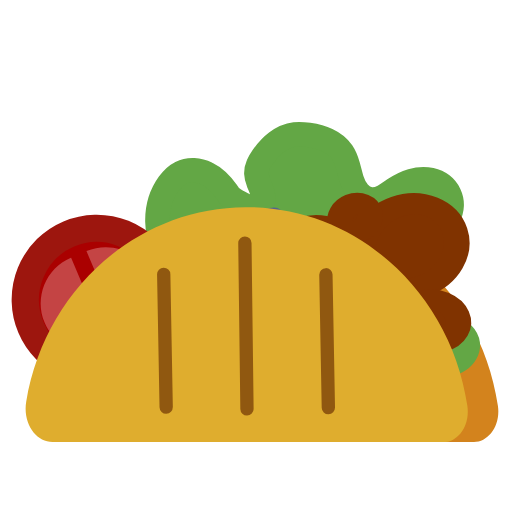
t = 0.00 s
t = 1.00 s: frame unchanged from t = 0.00 s, image omitted
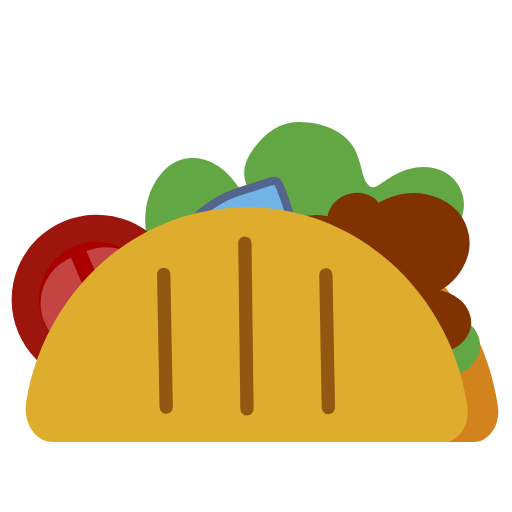
t = 1.08 s
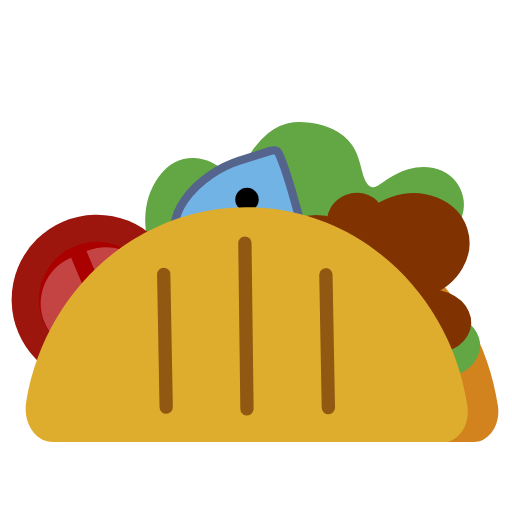
t = 1.15 s
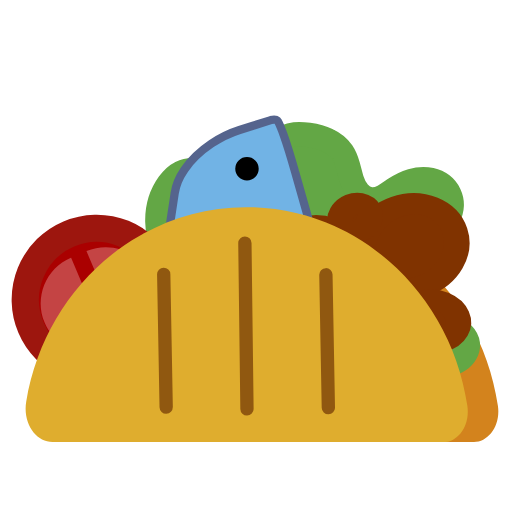
t = 1.23 s
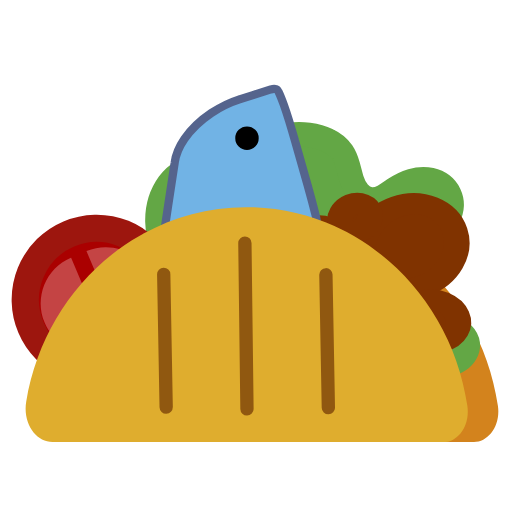
t = 1.30 s

The animated SVG that drew these frames (rendered in a browser with its animation timeline set to each time). Animation: 1 SMIL element (animateMotion=1); one cycle of 1.30 s.

<?xml version="1.0" encoding="UTF-8" standalone="no"?>
<!-- Created with Inkscape (http://www.inkscape.org/) -->

<svg
   width="50mm"
   height="50mm"
   viewBox="0 0 100 100"
   version="1.1"
   id="svg5"
   inkscape:version="1.2 (dc2aedaf03, 2022-05-15)"
   sodipodi:docname="WUGcosAnimation.svg"
   xmlns:inkscape="http://www.inkscape.org/namespaces/inkscape"
   xmlns:sodipodi="http://sodipodi.sourceforge.net/DTD/sodipodi-0.dtd"
   xmlns="http://www.w3.org/2000/svg"
   xmlns:svg="http://www.w3.org/2000/svg">
  <sodipodi:namedview
     id="namedview7"
     pagecolor="#ffffff"
     bordercolor="#000000"
     borderopacity="0.25"
     inkscape:showpageshadow="2"
     inkscape:pageopacity="0.0"
     inkscape:pagecheckerboard="0"
     inkscape:deskcolor="#d1d1d1"
     inkscape:document-units="mm"
     showgrid="false"
     inkscape:zoom="1.6816188"
     inkscape:cx="123.98768"
     inkscape:cy="209.02479"
     inkscape:window-width="1920"
     inkscape:window-height="1001"
     inkscape:window-x="-9"
     inkscape:window-y="-9"
     inkscape:window-maximized="1"
     inkscape:current-layer="layer1-7-9" />
  <defs
     id="defs2">
    <inkscape:path-effect
       effect="simplify"
       id="path-effect4968"
       is_visible="true"
       lpeversion="1"
       steps="1"
       threshold="0.002"
       smooth_angles="0"
       helper_size="5"
       simplify_individual_paths="false"
       simplify_just_coalesce="false" />
    <inkscape:path-effect
       effect="fillet_chamfer"
       id="path-effect4202"
       is_visible="true"
       lpeversion="1"
       nodesatellites_param="F,0,0,1,0,4.3301582,0,1 @ F,0,0,1,0,0.14978763,0,1 @ F,0,0,1,0,4.8113647,0,1"
       unit="px"
       method="auto"
       mode="F"
       radius="0"
       chamfer_steps="1"
       flexible="false"
       use_knot_distance="true"
       apply_no_radius="true"
       apply_with_radius="true"
       only_selected="false"
       hide_knots="false" />
    <inkscape:path-effect
       effect="slice"
       start_point="57.349873,16.205864"
       end_point="57.349873,88.89624"
       center_point="57.349873,52.551052"
       id="path-effect4177"
       is_visible="true"
       lpeversion="1.2"
       lpesatellites=""
       allow_transforms="true" />
    <inkscape:path-effect
       center_point="36.063332,36.571537"
       end_point="36.063332,37.957481"
       start_point="36.063332,35.185593"
       effect="slice"
       id="path-effect3593"
       is_visible="true"
       lpeversion="1.2"
       lpesatellites="#path3595"
       allow_transforms="true" />
    <inkscape:path-effect
       effect="spiro"
       id="path-effect2461"
       is_visible="true"
       lpeversion="1" />
    <inkscape:path-effect
       effect="perspective-envelope"
       up_left_point="29.207417,22.062446"
       up_right_point="34.411694,20.415149"
       down_left_point="27.613258,32.573663"
       down_right_point="37.493733,31.245197"
       id="path-effect970"
       is_visible="true"
       lpeversion="1"
       deform_type="perspective"
       horizontal_mirror="false"
       vertical_mirror="false"
       overflow_perspective="false" />
    <inkscape:path-effect
       effect="fillet_chamfer"
       id="path-effect968"
       is_visible="true"
       lpeversion="1"
       nodesatellites_param="F,0,0,1,0,4.5167819,0,2 @ F,0,0,1,0,0.36503482,0,2 @ F,0,0,1,0,0,0,1 @ F,0,0,1,0,0,0,1 @ F,0,0,1,0,3.0334011,0,2 @ F,0,0,1,0,0,0,2 @ F,0,0,1,0,0,0,1 @ F,0,0,1,0,0.20635018,0,1"
       unit="px"
       method="auto"
       mode="F"
       radius="0"
       chamfer_steps="1"
       flexible="false"
       use_knot_distance="true"
       apply_no_radius="true"
       apply_with_radius="true"
       only_selected="false"
       hide_knots="false" />
    <inkscape:path-effect
       effect="fillet_chamfer"
       id="path-effect968-3"
       is_visible="true"
       lpeversion="1"
       nodesatellites_param="F,0,0,1,0,4.5167819,0,2 @ F,0,0,1,0,0.36503482,0,2 @ F,0,0,1,0,0,0,1 @ F,0,0,1,0,0,0,1 @ F,0,0,1,0,3.0334011,0,2 @ F,0,0,1,0,0,0,2 @ F,0,0,1,0,0,0,1 @ F,0,0,1,0,0.20635018,0,1"
       unit="px"
       method="auto"
       mode="F"
       radius="0"
       chamfer_steps="1"
       flexible="false"
       use_knot_distance="true"
       apply_no_radius="true"
       apply_with_radius="true"
       only_selected="false"
       hide_knots="false" />
    <inkscape:path-effect
       effect="perspective-envelope"
       up_left_point="28.941724,22.328139"
       up_right_point="34.146001,20.680842"
       down_left_point="27.347565,32.839356"
       down_right_point="37.22804,31.51089"
       id="path-effect970-5"
       is_visible="true"
       lpeversion="1"
       deform_type="perspective"
       horizontal_mirror="false"
       vertical_mirror="false"
       overflow_perspective="false" />
    <inkscape:path-effect
       effect="fillet_chamfer"
       id="path-effect4202-2"
       is_visible="true"
       lpeversion="1"
       nodesatellites_param="F,0,0,1,0,4.3301582,0,1 @ F,0,0,1,0,0.14978763,0,1 @ F,0,0,1,0,4.8113647,0,1"
       unit="px"
       method="auto"
       mode="F"
       radius="0"
       chamfer_steps="1"
       flexible="false"
       use_knot_distance="true"
       apply_no_radius="true"
       apply_with_radius="true"
       only_selected="false"
       hide_knots="false" />
    <inkscape:path-effect
       effect="fillet_chamfer"
       id="path-effect4202-7"
       is_visible="true"
       lpeversion="1"
       nodesatellites_param="F,0,0,1,0,4.3301582,0,1 @ F,0,0,1,0,0.14978763,0,1 @ F,0,0,1,0,4.8113647,0,1"
       unit="px"
       method="auto"
       mode="F"
       radius="0"
       chamfer_steps="1"
       flexible="false"
       use_knot_distance="true"
       apply_no_radius="true"
       apply_with_radius="true"
       only_selected="false"
       hide_knots="false" />
    <inkscape:path-effect
       effect="fillet_chamfer"
       id="path-effect4202-7-9"
       is_visible="true"
       lpeversion="1"
       nodesatellites_param="F,0,0,1,0,4.3301582,0,1 @ F,0,0,1,0,0.14978763,0,1 @ F,0,0,1,0,4.8113647,0,1"
       unit="px"
       method="auto"
       mode="F"
       radius="0"
       chamfer_steps="1"
       flexible="false"
       use_knot_distance="true"
       apply_no_radius="true"
       apply_with_radius="true"
       only_selected="false"
       hide_knots="false" />
    <inkscape:path-effect
       effect="spiro"
       id="path-effect2461-1"
       is_visible="true"
       lpeversion="1" />
    <inkscape:path-effect
       center_point="36.063332,36.571537"
       end_point="36.063332,37.957481"
       start_point="36.063332,35.185593"
       effect="slice"
       id="path-effect3593-5"
       is_visible="true"
       lpeversion="1.2"
       lpesatellites="#path3595-7"
       allow_transforms="true" />
    <inkscape:path-effect
       effect="fillet_chamfer"
       id="path-effect968-3-1"
       is_visible="true"
       lpeversion="1"
       nodesatellites_param="F,0,0,1,0,4.5167819,0,2 @ F,0,0,1,0,0.36503482,0,2 @ F,0,0,1,0,0,0,1 @ F,0,0,1,0,0,0,1 @ F,0,0,1,0,3.0334011,0,2 @ F,0,0,1,0,0,0,2 @ F,0,0,1,0,0,0,1 @ F,0,0,1,0,0.20635018,0,1"
       unit="px"
       method="auto"
       mode="F"
       radius="0"
       chamfer_steps="1"
       flexible="false"
       use_knot_distance="true"
       apply_no_radius="true"
       apply_with_radius="true"
       only_selected="false"
       hide_knots="false" />
    <inkscape:path-effect
       effect="perspective-envelope"
       up_left_point="28.941724,22.328139"
       up_right_point="34.146001,20.680842"
       down_left_point="27.347565,32.839356"
       down_right_point="37.22804,31.51089"
       id="path-effect970-5-2"
       is_visible="true"
       lpeversion="1"
       deform_type="perspective"
       horizontal_mirror="false"
       vertical_mirror="false"
       overflow_perspective="false" />
  </defs>
  <g
     inkscape:label="TacoBack"
     inkscape:groupmode="layer"
     id="layer1"
     style="display:none;fill:#d3831d;fill-opacity:1"
     transform="matrix(6.3894242,0,0,6.3894242,-152.53717,-121.08832)"
     sodipodi:insensitive="true">
    <path
       style="fill:#d3831d;fill-opacity:1;stroke:#d3831d;stroke-width:0.756999;stroke-linecap:round;stroke-linejoin:bevel;stroke-opacity:1;paint-order:markers fill stroke"
       id="rect933"
       width="7.8612056"
       height="13.221285"
       x="28.197786"
       y="21.584198"
       ry="4.9633446"
       inkscape:path-effect="#path-effect968;#path-effect970"
       d="m 32.285891,21.088024 1.649368,-0.52207 c 0.143844,-0.04553 0.334189,-0.03972 0.378381,0.03631 0.170305,0.292992 0.478572,1.149992 0.823177,2.360907 l 0.692435,2.433164 c 0.179063,0.629214 0.352613,1.275989 0.512417,1.907951 0.506965,2.00485 -1.215555,4.259243 -3.439527,4.558264 l -4.96837,0.668016 c -0.178025,0.02394 0.104607,-2.75997 0.509739,-5.431243 l 0.346186,-2.282609 c 0.01111,-0.07323 0.02888,-0.19053 0.03992,-0.262063 0.0088,-0.05727 0.01766,-0.113738 0.02645,-0.169383 0.218314,-1.381921 1.794539,-2.779633 3.429828,-3.297247 z"
       sodipodi:type="rect"
       rx="0.29911077" />
    <g
       inkscape:groupmode="layer"
       id="layer2"
       inkscape:label="Filling"
       style="fill:#aa0000"
       transform="translate(0.13694178,-0.22823663)">
      <path
         style="fill:#63a745;fill-opacity:1;stroke:#63a745;stroke-width:0.765;stroke-linecap:round;stroke-linejoin:bevel;stroke-dasharray:none;stroke-opacity:1;paint-order:markers fill stroke"
         d="m 30.023537,29.321115 c 0.514493,-1.002969 1.115271,-1.961659 1.793523,-2.862006 0.691085,-0.917383 1.496465,-1.799457 2.547127,-2.263461 0.429624,-0.189735 0.895569,-0.304972 1.365224,-0.304476 0.469656,4.97e-4 0.942945,0.119894 1.3404,0.370106 0.13668,0.08604 0.268121,0.192031 0.33936,0.336979 0.06232,0.126795 0.07308,0.275866 0.04157,0.413588 -0.03151,0.137723 -0.103518,0.264322 -0.196553,0.370646 -0.186068,0.212649 -0.44774,0.341594 -0.704862,0.458765 -0.05101,0.02324 -0.102284,0.04632 -0.150035,0.07568 -0.151591,0.09319 -0.257802,0.242664 -0.374422,0.377068 -0.04325,0.04985 -0.08862,0.09832 -0.124484,0.153728 -0.03586,0.05541 -0.06211,0.119105 -0.06219,0.185104 -7.5e-5,0.06053 0.02233,0.120251 0.05934,0.168143 0.03701,0.04789 0.0881,0.08414 0.144222,0.106808 0.112244,0.04533 0.240167,0.03614 0.356375,0.0022 0.116208,-0.0339 0.224027,-0.09097 0.33401,-0.141536 0.109983,-0.05057 0.225289,-0.09548 0.346141,-0.102443 0.100407,-0.0058 0.201071,0.01507 0.295353,0.05008 0.09428,0.03501 0.182763,0.08394 0.268928,0.135807 0.16824,0.101282 0.331152,0.216271 0.458452,0.365795 0.1273,0.149524 0.217263,0.337273 0.221061,0.53361 0.0025,0.128398 -0.03142,0.254792 -0.07383,0.376008 -0.06658,0.190272 -0.155644,0.374185 -0.279232,0.533439 -0.123587,0.159253 -0.283047,0.293362 -0.469083,0.370993 -0.163056,0.06804 -0.341203,0.09117 -0.517532,0.102362 -0.176328,0.01119 -0.353689,0.01113 -0.528653,0.03572 -0.174964,0.02458 -0.350038,0.07557 -0.493424,0.178802 -0.07169,0.05162 -0.134661,0.116027 -0.180951,0.19127 -0.04629,0.07524 -0.07558,0.161472 -0.08037,0.249684 -0.0063,0.117022 0.03015,0.232851 0.08252,0.337696 0.05237,0.104845 0.120437,0.200887 0.18275,0.300142 0.0951,0.151476 0.177856,0.313017 0.219669,0.486914 0.04181,0.173897 0.04048,0.361804 -0.02823,0.526935 -0.04854,0.116669 -0.12907,0.218427 -0.224385,0.301391 -0.198572,0.17284 -0.465217,0.265241 -0.728158,0.252331 -0.26294,-0.01291 -0.519251,-0.13099 -0.699935,-0.322451 -0.25455,-0.16599 -0.534947,-0.292258 -0.827956,-0.372844 -0.342221,-0.09412 -0.698307,-0.125628 -1.052615,-0.146594 -0.249255,-0.01475 -0.500737,-0.02439 -0.747456,0.01402 -0.24672,0.03841 -0.490708,0.127977 -0.679313,0.291604 -0.173236,0.150294 -0.290363,0.353472 -0.437109,0.529723 -0.07337,0.08813 -0.155261,0.170457 -0.251583,0.232681 -0.09632,0.06222 -0.208116,0.103694 -0.322776,0.10538 -0.09477,0.0014 -0.189061,-0.02449 -0.272749,-0.06898 -0.08369,-0.04448 -0.157006,-0.107168 -0.21862,-0.179184 -0.123227,-0.144034 -0.198671,-0.322293 -0.262765,-0.500682 -0.07803,-0.217179 -0.143326,-0.441916 -0.265269,-0.637838 -0.04773,-0.07669 -0.103637,-0.148056 -0.151091,-0.224918 -0.118374,-0.191733 -0.181842,-0.416946 -0.181002,-0.642275 8.4e-4,-0.225329 0.06599,-0.450062 0.185785,-0.640907 0.1198,-0.190845 0.293877,-0.347199 0.496441,-0.445899 0.202564,-0.0987 0.432976,-0.139433 0.657102,-0.116167"
         id="path2459"
         inkscape:original-d="m 30.023537,29.321115 c 0.29355,-1.095737 1.109707,-1.985361 1.793523,-2.862006 0.715935,-0.917822 1.458716,-1.775128 2.547127,-2.263461 1.019364,-0.457353 1.773192,-0.613121 2.705624,0.06563 0.128887,0.09381 0.282865,0.187907 0.33936,0.336979 0.205935,0.543337 -0.520901,0.992605 -0.859848,1.242999 -0.04504,0.03329 -0.107634,0.03908 -0.150035,0.07568 -0.134075,0.11575 -0.249614,0.251378 -0.374422,0.377068 -0.09086,0.0915 -0.304266,0.28588 -0.186677,0.338832 0.409242,0.184297 0.824892,-0.02066 1.240088,0.03321 0.196393,0.02548 0.374397,0.129649 0.564281,0.185885 0.494139,0.146351 0.655587,0.349653 0.679513,0.899405 0.0056,0.127616 -0.01956,0.260382 -0.07383,0.376008 -0.09346,0.199015 -0.577427,0.811638 -0.748315,0.904432 -0.240311,0.130487 -1.749645,0.496649 -1.800927,0.757838 -0.05115,0.260528 0.145818,0.45158 0.265269,0.637838 0.26059,0.406336 0.285789,0.533329 0.191443,1.013849 -0.02367,0.120573 -0.101401,0.25561 -0.224385,0.301391 -0.323878,0.12062 -1.113844,0.0144 -1.428093,-0.07012 -0.396258,0.137732 -0.540478,-0.278135 -0.827956,-0.372844 -0.335949,-0.110665 -0.701299,-0.14783 -1.052615,-0.146594 -0.371918,0.0013 -1.092451,0.09122 -1.426769,0.305621 -0.266778,0.171091 -0.69037,0.902317 -1.011468,0.867784 -0.352542,-0.03792 -0.598618,-0.491698 -0.754134,-0.748845 -0.17361,-0.287049 -0.156768,-0.369328 -0.265269,-0.637838 -0.03384,-0.08374 -0.133096,-0.136388 -0.151091,-0.224918 -0.12254,-0.601677 0.803451,-1.487866 1.158326,-1.845248"
         inkscape:path-effect="#path-effect2461" />
      <a
         id="a3563"
         transform="matrix(0.77474518,0.24377535,-0.2553929,0.81166703,29.820863,-12.036193)">
        <ellipse
           style="fill:#803300;fill-opacity:1;stroke:#803300;stroke-width:0.765;stroke-linecap:round;stroke-linejoin:bevel;stroke-dasharray:none;stroke-opacity:1;paint-order:markers fill stroke"
           id="path3499"
           cx="23.062159"
           cy="45.034973"
           rx="1.5941584"
           ry="1.3550346" />
        <ellipse
           style="fill:#803300;fill-opacity:1;stroke:#803300;stroke-width:0.765;stroke-linecap:round;stroke-linejoin:bevel;stroke-dasharray:none;stroke-opacity:1;paint-order:markers fill stroke"
           id="path3553"
           cx="21.388292"
           cy="42.696873"
           rx="1.1956187"
           ry="1.0893415" />
        <circle
           style="fill:#803300;fill-opacity:1;stroke:#803300;stroke-width:0.765;stroke-linecap:round;stroke-linejoin:bevel;stroke-dasharray:none;stroke-opacity:1;paint-order:markers fill stroke"
           id="path3555"
           cx="20.910044"
           cy="46.788548"
           r="0.77050984" />
        <ellipse
           style="fill:#803300;fill-opacity:1;stroke:#803300;stroke-width:0.765;stroke-linecap:round;stroke-linejoin:bevel;stroke-dasharray:none;stroke-opacity:1;paint-order:markers fill stroke"
           id="path3557"
           cx="23.248142"
           cy="43.148552"
           rx="0.55795538"
           ry="0.42510888" />
      </a>
      <a
         id="a3612"
         transform="rotate(58.450855,45.785711,29.000265)">
        <circle
           style="fill:#aa0000;fill-opacity:1;stroke:#9d160e;stroke-width:0.765;stroke-linecap:round;stroke-linejoin:bevel;stroke-dasharray:none;stroke-opacity:1;paint-order:markers fill stroke"
           id="path2278"
           r="1.992698"
           cy="36.585934"
           cx="36.107685" />
        <path
           style="fill:#c44444;fill-opacity:1;stroke:#9d160e;stroke-width:0.532066;stroke-linecap:round;stroke-linejoin:bevel;stroke-dasharray:none;stroke-opacity:0;paint-order:markers fill stroke"
           id="path2278-6"
           class="UnoptimicedTransforms"
           transform="translate(-0.15637216,0.03909304)"
           d="m 36.063332,35.185547 c -2.77e-4,0 -5.55e-4,0 -8.32e-4,0 -0.765436,0 -1.384766,0.621283 -1.384766,1.386719 0,0.765435 0.61933,1.384765 1.384766,1.384765 2.77e-4,0 5.55e-4,0 8.32e-4,0 z"
           sodipodi:type="arc"
           sodipodi:ry="1.3859437"
           sodipodi:rx="1.3859437"
           sodipodi:cy="36.571537"
           sodipodi:cx="36.063332"
           inkscape:path-effect="#path-effect3593" />
        <path
           class="UnoptimicedTransforms"
           id="path3595"
           d="m 36.063332,37.957031 c 0.765053,-4.49e-4 1.385887,-0.619607 1.385887,-1.384765 0,-0.765159 -0.620834,-1.386269 -1.385887,-1.386719 z"
           style="display:inline;fill:#c44444;fill-opacity:1;stroke:#9d160e;stroke-width:0.532066;stroke-linecap:round;stroke-linejoin:bevel;stroke-dasharray:none;stroke-opacity:0;paint-order:markers fill stroke"
           transform="translate(0.31274433,0.03909304)" />
      </a>
    </g>
    <g
       inkscape:label="TacoFront"
       inkscape:groupmode="layer"
       id="layer1-7"
       transform="translate(-1.2032476,0.00942948)">
      <a
         id="a3615">
        <path
           style="fill:#e0ad2e;fill-opacity:0.988235;stroke:#e0ae2e;stroke-width:0.756999;stroke-linecap:round;stroke-linejoin:bevel;stroke-opacity:0.988235;paint-order:markers fill stroke"
           id="rect933-1"
           width="7.8612056"
           height="13.221285"
           x="27.932093"
           y="21.849892"
           ry="4.9633446"
           sodipodi:type="rect"
           rx="0.29911077"
           d="m 32.020198,21.353717 1.649368,-0.52207 c 0.143844,-0.04553 0.334189,-0.03972 0.378381,0.03631 0.170305,0.292992 0.478572,1.149992 0.823177,2.360907 l 0.692435,2.433164 c 0.179063,0.629214 0.352613,1.275989 0.512417,1.907951 0.506965,2.00485 -1.215555,4.259243 -3.439527,4.558264 l -4.96837,0.668016 c -0.178025,0.02394 0.104607,-2.75997 0.509739,-5.431243 l 0.346186,-2.282609 c 0.01111,-0.07323 0.02888,-0.19053 0.03992,-0.262063 0.0088,-0.05727 0.01766,-0.113738 0.02645,-0.169383 0.218314,-1.381921 1.794539,-2.779633 3.429828,-3.297247 z"
           inkscape:path-effect="#path-effect968-3;#path-effect970-5" />
      </a>
      <path
         style="fill:#905810;fill-opacity:1;fill-rule:evenodd;stroke:#905810;stroke-width:1.765;stroke-linecap:round;stroke-linejoin:miter;stroke-dasharray:none;stroke-opacity:1"
         d="m 30.270069,26.081629 3.08204,-0.743941"
         id="path1874"
         inkscape:connector-type="polyline"
         inkscape:connector-curvature="0"
         sodipodi:nodetypes="cc" />
      <path
         style="fill:#905810;fill-opacity:1;fill-rule:evenodd;stroke:#905810;stroke-width:1.765;stroke-linecap:round;stroke-linejoin:miter;stroke-dasharray:none;stroke-opacity:1"
         d="m 29.898098,28.074328 3.825981,-0.903357"
         id="path1874-4"
         inkscape:connector-type="polyline"
         inkscape:connector-curvature="0"
         sodipodi:nodetypes="cc" />
      <path
         style="fill:#905810;fill-opacity:1;fill-rule:evenodd;stroke:#905810;stroke-width:1.765;stroke-linecap:round;stroke-linejoin:miter;stroke-dasharray:none;stroke-opacity:1"
         d="m 29.84496,30.040456 3.825981,-0.903357"
         id="path1874-8"
         inkscape:connector-type="polyline"
         inkscape:connector-curvature="0"
         sodipodi:nodetypes="cc" />
      <circle
         style="fill:#623c0c;fill-opacity:1;stroke:#623c0c;stroke-width:0.765;stroke-linecap:round;stroke-linejoin:bevel;stroke-dasharray:none;stroke-opacity:1;paint-order:markers fill stroke"
         id="path2170"
         cx="32.230804"
         cy="23.228537"
         r="0.34540096" />
    </g>
  </g>
  <g
     inkscape:groupmode="layer"
     id="layer4"
     inkscape:label="ActualTaco 1"
     transform="matrix(1.2952363,0,0,1.2952363,-0.61583384,-8.2292691)"
     style="display:inline">
    <g
       id="path4179-1"
       class="UnoptimicedTransforms"
       transform="matrix(1.6998613e-4,-1.2755915,0.92748192,2.3378663e-4,-6.5042679,146.15391)"
       style="display:inline">
      <path
         style="color:#000000;fill:#d3831d;fill-opacity:1;stroke-width:0.765;stroke-linecap:round;stroke-linejoin:bevel;-inkscape-stroke:none;paint-order:markers fill stroke"
         d="M 61.650968,88.463118 C 74.908805,85.764893 85.063139,70.791671 85.11891,52.700577 c 2.55e-4,-0.08273 2.55e-4,-0.216858 0,-0.299583 -0.05511,-17.876512 -9.970635,-32.708679 -22.997494,-35.66137 -2.586135,-0.586178 -4.771543,1.619575 -4.771543,4.276819 v 63.549883 c 0,2.39148 1.961598,4.372924 4.301095,3.896792 z"
         id="path4200-7"
         inkscape:path-effect="#path-effect4202-7-9"
         inkscape:original-d="m 57.349873,88.896484 c 15.33696,-1.87e-4 27.769268,-16.272925 27.769268,-36.345703 0,-20.072777 -12.432308,-36.345515 -27.769268,-36.345703 z" />
      <path
         style="color:#000000;fill:#9d160e;fill-opacity:0;stroke-linecap:round;stroke-linejoin:bevel;-inkscape-stroke:none;paint-order:markers fill stroke"
         d="m 57.349609,15.822266 -0.382812,0.382812 v 72.691406 l 0.382812,0.382813 c 7.803751,-9.5e-5 14.857279,-4.144994 19.939453,-10.796875 5.082175,-6.651881 8.212891,-15.816293 8.212891,-25.931641 0,-10.115347 -3.130716,-19.27976 -8.212891,-25.93164 C 72.206888,19.96726 65.15336,15.822361 57.349609,15.822266 Z m 0.382813,0.816406 c 7.377725,0.136189 14.067469,4.053807 18.949219,10.443359 4.968209,6.502717 8.054687,15.51134 8.054687,25.46875 0,9.957411 -3.086478,18.966034 -8.054687,25.46875 -4.88175,6.389552 -11.571494,10.307171 -18.949219,10.44336 z"
         id="path4192-8" />
    </g>
    <g
       inkscape:groupmode="layer"
       id="layer5"
       inkscape:label="TacosFilling"
       transform="translate(1.686999,-4.97768)"
       style="display:inline">
      <g
         inkscape:groupmode="layer"
         id="layer2-8"
         inkscape:label="Filling"
         style="display:inline;fill:#aa0000;fill-opacity:1"
         transform="matrix(0.95230821,-6.3180575,6.3180575,0.95230821,-166.01848,241.23371)">
        <path
           style="fill:#63a745;fill-opacity:1;stroke:#63a745;stroke-width:0.577145;stroke-linecap:round;stroke-linejoin:bevel;stroke-dasharray:none;stroke-opacity:1;paint-order:markers fill stroke"
           d="m 32.277175,29.774842 c 0.128461,-0.875069 0.304752,-1.743114 0.527824,-2.598968 0.105769,-0.405799 0.222821,-0.81095 0.401695,-1.190244 0.178874,-0.379294 0.422909,-0.734074 0.749885,-0.996651 0.246539,-0.197982 0.539968,-0.341128 0.851769,-0.393655 0.3118,-0.05253 0.641721,-0.01165 0.922719,0.133334 0.114342,0.05899 0.22204,0.136561 0.295941,0.241885 0.06129,0.08736 0.09723,0.191502 0.108089,0.297662 0.01085,0.106159 -0.0029,0.214224 -0.03508,0.315982 -0.06428,0.203515 -0.199512,0.378205 -0.354874,0.524538 -0.02771,0.0261 -0.05622,0.05154 -0.0807,0.08068 -0.08463,0.100746 -0.113584,0.235153 -0.159383,0.358501 -0.01835,0.04941 -0.03982,0.09793 -0.05186,0.149251 -0.01204,0.05132 -0.01407,0.106732 0.0061,0.155451 0.01467,0.03552 0.04069,0.06593 0.07235,0.0877 0.03166,0.02178 0.0688,0.03509 0.106842,0.04053 0.07608,0.01088 0.153754,-0.0093 0.223618,-0.04136 0.06986,-0.03204 0.133676,-0.07562 0.199716,-0.11494 0.06604,-0.03932 0.135858,-0.07495 0.211487,-0.08864 0.0698,-0.01264 0.142144,-0.006 0.210826,0.01177 0.06868,0.01775 0.134091,0.04632 0.197691,0.07775 0.143175,0.07073 0.279874,0.157278 0.394136,0.268842 0.114262,0.111564 0.20558,0.249313 0.248577,0.40311 0.02922,0.10453 0.03575,0.214067 0.0359,0.322605 2.11e-4,0.152607 -0.0121,0.306462 -0.05503,0.452906 -0.04293,0.146445 -0.117952,0.285779 -0.22985,0.389546 -0.08455,0.0784 -0.187359,0.134369 -0.292329,0.18208 -0.10497,0.04771 -0.213315,0.08804 -0.316319,0.139861 -0.103003,0.05182 -0.201711,0.11624 -0.276395,0.204088 -0.07468,0.08785 -0.12368,0.201479 -0.117212,0.316602 0.0057,0.100788 0.05273,0.195313 0.11296,0.276322 0.06023,0.08101 0.133771,0.150988 0.201937,0.225444 0.10367,0.113235 0.1959,0.238355 0.260432,0.377657 0.06453,0.139303 0.100642,0.293535 0.09036,0.446715 -0.0065,0.09681 -0.03172,0.192921 -0.07868,0.277826 -0.08962,0.162039 -0.260508,0.276359 -0.444487,0.297351 -0.183979,0.02099 -0.376226,-0.05189 -0.500048,-0.189575 -0.192239,-0.107906 -0.403908,-0.181077 -0.621747,-0.214929 -0.237012,-0.03683 -0.479095,-0.02725 -0.717378,1.79e-4 -0.164579,0.01895 -0.329954,0.04686 -0.482707,0.11098 -0.152752,0.06413 -0.293302,0.167518 -0.377108,0.310423 -0.08445,0.144004 -0.105471,0.31516 -0.155831,0.474323 -0.02518,0.07958 -0.05846,0.157606 -0.108875,0.22413 -0.05042,0.06652 -0.119239,0.121175 -0.199515,0.144045 -0.07433,0.02118 -0.155254,0.01402 -0.227532,-0.01335 -0.07228,-0.02737 -0.13623,-0.07415 -0.18972,-0.12994 -0.106981,-0.111572 -0.171626,-0.255805 -0.240395,-0.394239 -0.08807,-0.177288 -0.186821,-0.35082 -0.314896,-0.501764 -0.04872,-0.05742 -0.101513,-0.111365 -0.148474,-0.170232 -0.202623,-0.25399 -0.285744,-0.599407 -0.220853,-0.917772 0.06489,-0.318364 0.276575,-0.603693 0.562443,-0.758115"
           id="path2459-0"
           inkscape:original-d="m 32.277175,29.774842 c -0.05361,-0.949246 0.278697,-1.787232 0.527824,-2.598968 0.260828,-0.849863 0.552624,-1.652317 1.15158,-2.186895 0.56096,-0.500665 1.016513,-0.718547 1.774488,-0.260321 0.104771,0.06333 0.225924,0.123975 0.295941,0.241885 0.25521,0.429758 -0.117281,0.8896 -0.281861,1.138182 -0.02186,0.03304 -0.06129,0.04518 -0.0807,0.08068 -0.06137,0.112282 -0.106255,0.239 -0.159383,0.358501 -0.03867,0.08699 -0.134103,0.274178 -0.0458,0.304702 0.307318,0.106242 0.531934,-0.113312 0.814012,-0.1167 0.133429,-0.0016 0.272458,0.06466 0.408517,0.08951 0.354069,0.06466 0.504454,0.215639 0.642713,0.671952 0.03212,0.105922 0.04541,0.219719 0.0359,0.322605 -0.01637,0.177083 -0.194438,0.745056 -0.284878,0.842452 -0.127186,0.13696 -1.027192,0.618539 -1.002255,0.842631 0.02488,0.223527 0.195631,0.360134 0.314897,0.501766 0.260184,0.308982 0.304918,0.412099 0.350795,0.824372 0.01152,0.103446 -0.0089,0.22527 -0.07868,0.277826 -0.183742,0.138457 -0.721272,0.14176 -0.944535,0.107776 -0.227001,0.161174 -0.413623,-0.169321 -0.621747,-0.214929 -0.243212,-0.05329 -0.489144,-0.04177 -0.717378,1.79e-4 -0.241619,0.0444 -0.690212,0.203418 -0.859815,0.421403 -0.135337,0.173952 -0.24766,0.833939 -0.464221,0.842498 -0.23777,0.0094 -0.499103,-0.340896 -0.657647,-0.537528 -0.176987,-0.219495 -0.184396,-0.290167 -0.314896,-0.501764 -0.0407,-0.06599 -0.117015,-0.0984 -0.148474,-0.170232 -0.213985,-0.488192 0.190529,-1.336102 0.34159,-1.675887"
           inkscape:path-effect="#path-effect2461-1" />
        <a
           id="a3563-2"
           transform="matrix(0.62295884,0.2442734,-0.18646499,0.75328474,29.146725,-8.9866865)">
          <ellipse
             style="fill:#803300;fill-opacity:1;stroke:#803300;stroke-width:0.765;stroke-linecap:round;stroke-linejoin:bevel;stroke-dasharray:none;stroke-opacity:1;paint-order:markers fill stroke"
             id="path3499-1"
             cx="23.062159"
             cy="45.034973"
             rx="1.5941584"
             ry="1.3550346" />
          <ellipse
             style="fill:#803300;fill-opacity:1;stroke:#803300;stroke-width:0.765;stroke-linecap:round;stroke-linejoin:bevel;stroke-dasharray:none;stroke-opacity:1;paint-order:markers fill stroke"
             id="path3553-6"
             cx="21.388292"
             cy="42.696873"
             rx="1.1956187"
             ry="1.0893415" />
          <circle
             style="fill:#803300;fill-opacity:1;stroke:#803300;stroke-width:0.765;stroke-linecap:round;stroke-linejoin:bevel;stroke-dasharray:none;stroke-opacity:1;paint-order:markers fill stroke"
             id="path3555-7"
             cx="20.910044"
             cy="46.788548"
             r="0.77050984" />
          <ellipse
             style="fill:#803300;fill-opacity:1;stroke:#803300;stroke-width:0.765;stroke-linecap:round;stroke-linejoin:bevel;stroke-dasharray:none;stroke-opacity:1;paint-order:markers fill stroke"
             id="path3557-5"
             cx="23.248142"
             cy="43.148552"
             rx="0.55795538"
             ry="0.42510888" />
        </a>
        <a
           id="a3612-6"
           transform="matrix(0.44183638,0.7196252,-0.7196252,0.44183638,43.145507,-18.697355)">
          <circle
             style="fill:#aa0000;fill-opacity:1;stroke:#9d160e;stroke-width:0.765;stroke-linecap:round;stroke-linejoin:bevel;stroke-dasharray:none;stroke-opacity:1;paint-order:markers fill stroke"
             id="path2278-2"
             r="1.992698"
             cy="36.585934"
             cx="36.107685" />
          <path
             style="fill:#c44444;fill-opacity:1;stroke:#9d160e;stroke-width:0.532066;stroke-linecap:round;stroke-linejoin:bevel;stroke-dasharray:none;stroke-opacity:0;paint-order:markers fill stroke"
             id="path2278-6-6"
             class="UnoptimicedTransforms"
             transform="translate(-0.15637216,0.03909304)"
             d="m 36.063332,35.185547 c -2.77e-4,0 -5.55e-4,0 -8.32e-4,0 -0.765436,0 -1.384766,0.621283 -1.384766,1.386719 0,0.765435 0.61933,1.384765 1.384766,1.384765 2.77e-4,0 5.55e-4,0 8.32e-4,0 z"
             sodipodi:type="arc"
             sodipodi:ry="1.3859437"
             sodipodi:rx="1.3859437"
             sodipodi:cy="36.571537"
             sodipodi:cx="36.063332"
             inkscape:path-effect="#path-effect3593-5" />
          <path
             class="UnoptimicedTransforms"
             id="path3595-7"
             d="m 36.063332,37.957031 c 0.765053,-4.49e-4 1.385887,-0.619607 1.385887,-1.384765 0,-0.765159 -0.620834,-1.386269 -1.385887,-1.386719 z"
             style="display:inline;fill:#c44444;fill-opacity:1;stroke:#9d160e;stroke-width:0.532066;stroke-linecap:round;stroke-linejoin:bevel;stroke-dasharray:none;stroke-opacity:0;paint-order:markers fill stroke"
             transform="translate(0.31274433,0.03909304)" />
        </a>
      </g>
      <g
         inkscape:label="Wug"
         inkscape:groupmode="layer"
         id="layer1-7-9"
         transform="matrix(2.8410469,0,0,2.8410469,-56.067457,-15.857617)"
         style="display:inline;fill:#71b3e5;fill-opacity:1">
        <a
           id="a3615-3"
           style="fill:#71b3e5;fill-opacity:1;stroke:#55648d;stroke-width:0.436811;stroke-dasharray:none;stroke-opacity:1"
           inkscape:path-effect="#path-effect4968">
          <path
             style="fill:#71b3e5;fill-opacity:1;stroke:#55648d;stroke-width:0.436811;stroke-linecap:round;stroke-linejoin:bevel;stroke-dasharray:none;stroke-opacity:1;paint-order:markers fill stroke"
             id="rect933-1-8"
             width="7.8612056"
             height="13.221285"
             x="27.932093"
             y="21.849892"
             ry="4.9633446"
             sodipodi:type="rect"
             rx="0.29911077"
             d="m 32.020198,21.353717 c 0.554346,-0.175338 1.108548,-0.351142 1.662984,-0.526188 0.09769,-0.02607 0.20452,-0.03751 0.302224,-0.0056 0.05146,0.01366 0.07443,0.06405 0.09607,0.107571 0.116207,0.231564 0.204793,0.475695 0.292958,0.718932 0.222126,0.625233 0.407412,1.262597 0.58787,1.900863 0.222614,0.783193 0.446255,1.566096 0.668134,2.349497 0.159757,0.570744 0.312971,1.143355 0.457018,1.71827 0.144643,0.608294 0.08026,1.25517 -0.136629,1.838332 -0.31439,0.847024 -0.923915,1.573521 -1.680674,2.062046 -0.509401,0.329137 -1.091978,0.547224 -1.694916,0.619083 -1.635718,0.219928 -3.271435,0.439857 -4.907153,0.659785 -0.0416,-0.01419 -0.03648,-0.07322 -0.04501,-0.109639 -0.01868,-0.199963 -0.0059,-0.40124 0.0027,-0.601405 0.04148,-0.721386 0.121247,-1.439927 0.204711,-2.157459 0.114948,-0.973753 0.251965,-1.944738 0.400544,-2.913887 0.116817,-0.768399 0.232471,-1.536977 0.350221,-2.305233 0.06178,-0.453866 0.260306,-0.878911 0.517944,-1.253792 0.378299,-0.547218 0.877739,-1.00316 1.427594,-1.373852 0.461405,-0.308905 0.963757,-0.558982 1.493365,-0.727278 z"
             inkscape:path-effect="#path-effect968-3-1;#path-effect970-5-2" />
        </a>
        <circle
           style="fill:#000000;fill-opacity:1;stroke:#000000;stroke-width:0.553669;stroke-linecap:round;stroke-linejoin:bevel;stroke-dasharray:none;stroke-opacity:1;paint-order:markers fill stroke"
           id="path2170-9"
           cx="32.417061"
           cy="23.414795"
           r="0.34540096" />
<animateMotion
    from="0,0" to="0,-18.5"
    begin="1s"
    dur="0.3s" 
    fill="freeze"/>
      </g>
    </g>
    <g
       inkscape:groupmode="layer"
       id="layer3"
       inkscape:label="ActualTaco"
       transform="matrix(0.94541676,0,0,0.93912272,-8.1442385,-2.137447)"
       style="display:inline">
      <g
         id="path4179"
         class="UnoptimicedTransforms"
         transform="matrix(1.7980021e-4,-1.3582799,0.9810297,2.4894151e-4,-3.1361395,157.90737)"
         style="display:inline">
        <path
           style="color:#000000;fill:#dfad2e;stroke-width:0.765;stroke-linecap:round;stroke-linejoin:bevel;-inkscape-stroke:none;paint-order:markers fill stroke"
           d="M 61.650968,88.463118 C 74.908805,85.764893 85.063139,70.791671 85.11891,52.700577 c 2.55e-4,-0.08273 2.55e-4,-0.216858 0,-0.299583 -0.05511,-17.876512 -9.970635,-32.708679 -22.997494,-35.66137 -2.586135,-0.586178 -4.771543,1.619575 -4.771543,4.276819 v 63.549883 c 0,2.39148 1.961598,4.372924 4.301095,3.896792 z"
           id="path4200"
           inkscape:path-effect="#path-effect4202"
           inkscape:original-d="m 57.349873,88.896484 c 15.33696,-1.87e-4 27.769268,-16.272925 27.769268,-36.345703 0,-20.072777 -12.432308,-36.345515 -27.769268,-36.345703 z" />
        <path
           style="color:#000000;fill:#9d160e;fill-opacity:0;stroke-linecap:round;stroke-linejoin:bevel;-inkscape-stroke:none;paint-order:markers fill stroke"
           d="m 57.349609,15.822266 -0.382812,0.382812 v 72.691406 l 0.382812,0.382813 c 7.803751,-9.5e-5 14.857279,-4.144994 19.939453,-10.796875 5.082175,-6.651881 8.212891,-15.816293 8.212891,-25.931641 0,-10.115347 -3.130716,-19.27976 -8.212891,-25.93164 C 72.206888,19.96726 65.15336,15.822361 57.349609,15.822266 Z m 0.382813,0.816406 c 7.377725,0.136189 14.067469,4.053807 18.949219,10.443359 4.968209,6.502717 8.054687,15.51134 8.054687,25.46875 0,9.957411 -3.086478,18.966034 -8.054687,25.46875 -4.88175,6.389552 -11.571494,10.307171 -18.949219,10.44336 z"
           id="path4192" />
      </g>
      <path
         style="display:inline;fill:none;fill-rule:evenodd;stroke:#905810;stroke-width:2.12255;stroke-linecap:round;stroke-linejoin:miter;stroke-dasharray:none;stroke-opacity:1"
         d="m 48.176713,48.074658 0.332844,26.638496"
         id="path5234"
         inkscape:connector-type="polyline"
         inkscape:connector-curvature="0" />
      <path
         style="display:inline;fill:none;fill-rule:evenodd;stroke:#905810;stroke-width:2.12255;stroke-linecap:round;stroke-linejoin:miter;stroke-dasharray:none;stroke-opacity:1"
         d="m 61.097834,53.154869 0.391308,21.336666"
         id="path5234-7"
         inkscape:connector-type="polyline"
         inkscape:connector-curvature="0" />
      <path
         style="display:inline;fill:none;fill-rule:evenodd;stroke:#905810;stroke-width:2.12255;stroke-linecap:round;stroke-linejoin:miter;stroke-dasharray:none;stroke-opacity:1"
         d="m 35.230638,53.077512 0.391308,21.336666"
         id="path5234-7-7"
         inkscape:connector-type="polyline"
         inkscape:connector-curvature="0" />
    </g>
  </g>
</svg>
